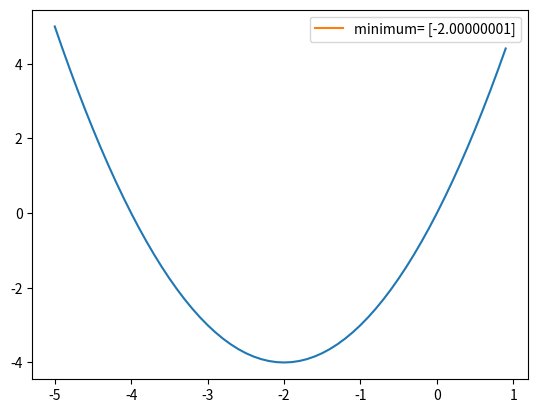

Source code (Python):
# imports packages
import numpy as np
from scipy.optimize import minimize
import matplotlib.pyplot as plt



#Define a function    
def function(x):
    return  pow(x,2)+4*x
#It minimizes the  function

minimum_value = minimize(function,0)
    
print('minimum value= ',minimum_value.x)

#Visualization part

x=[]
y=[]
j=0
for j in range(60):
    i=j/10-5
    x.append(i)
    y.append(function(i))


plt.plot(x,y)
plt.plot([],[],label='minimum= '+str(minimum_value.x))
plt.legend()
plt.savefig('minimize.png')
plt.show()
    
    
   
